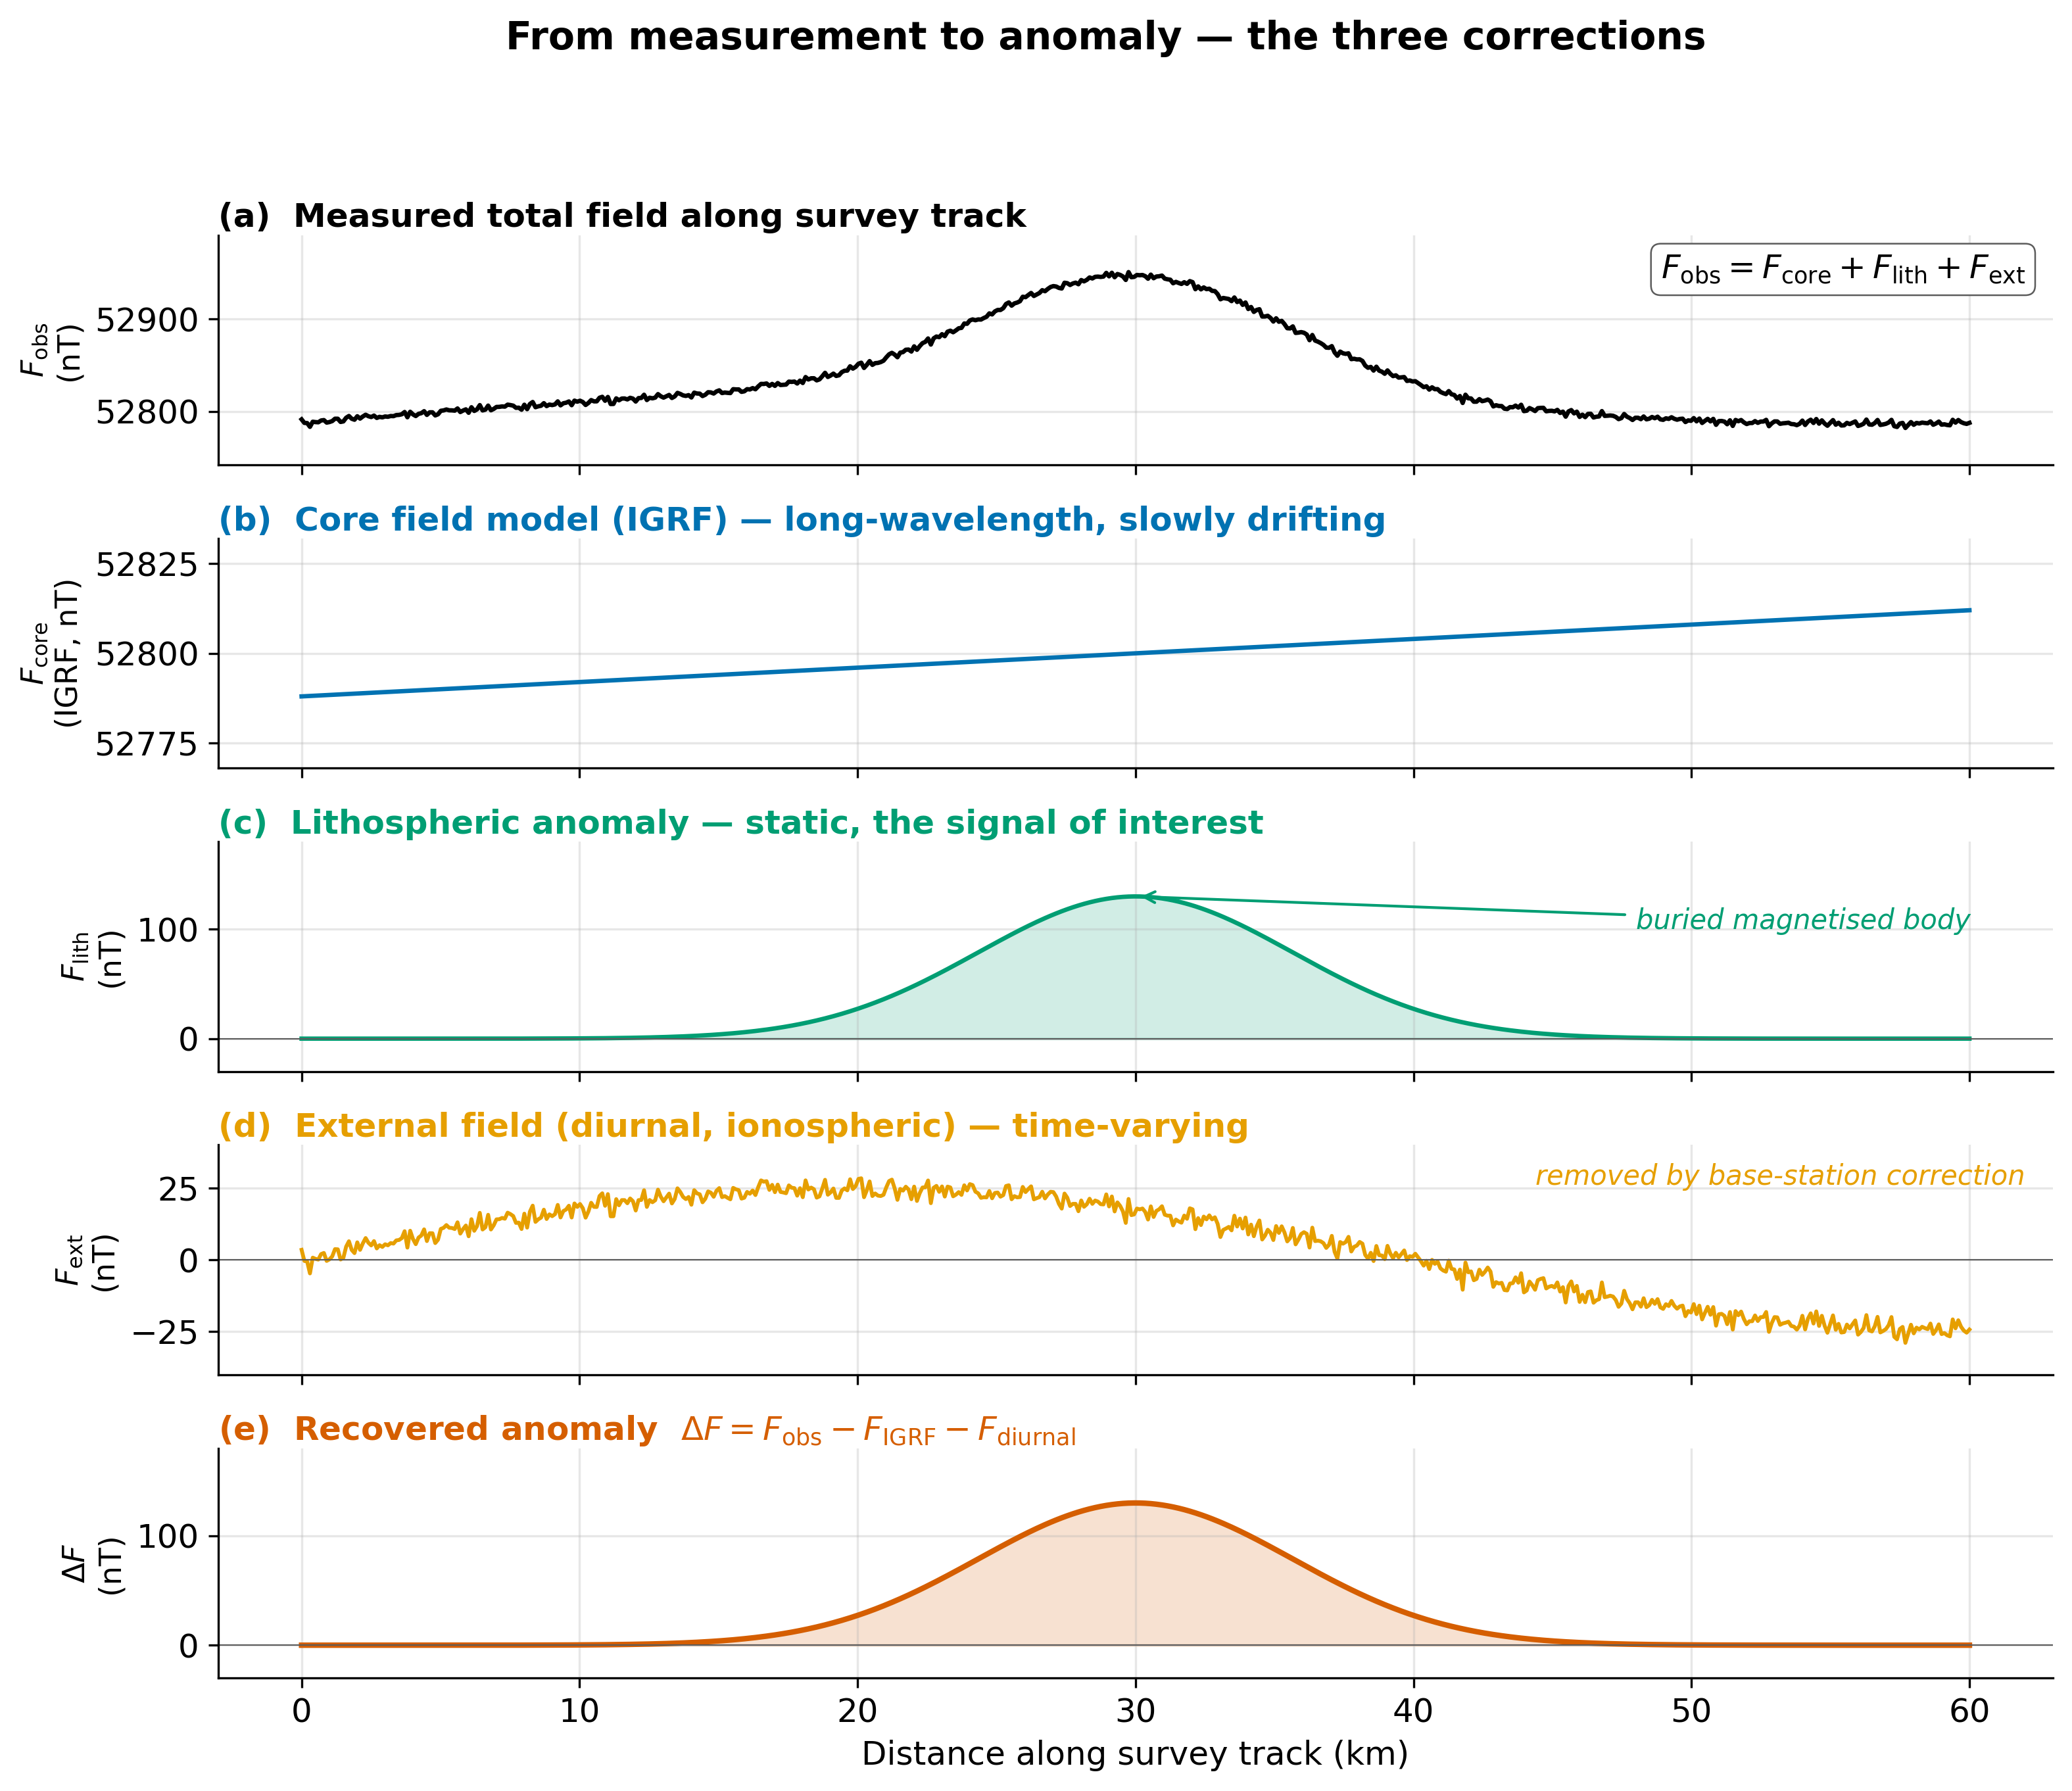

This chart was generated by the following Python code:
"""fig_anomaly_decomposition.py — schematic of the magnetic-anomaly decomposition.

Shows F_observed = F_core (IGRF) + F_lith (static anomaly) + F_ext (diurnal),
then the residual ΔF = F_obs - F_IGRF - F_diurnal that survives both
corrections and is the geophysical signal of interest.

The x-axis represents distance along a survey track (or time, equivalently
for a constant-speed survey).

ESS 314, Lecture 25 §2 (Magnetic Anomalies — What is an anomaly?).
"""
from __future__ import annotations

from pathlib import Path

import matplotlib.pyplot as plt
import numpy as np

from _style import COLORS, apply_style


def synthesize_signals(x: np.ndarray) -> dict:
    """Build synthetic component traces for the decomposition figure."""
    # Core field: ~52,800 nT with a small linear regional gradient.
    F_core = 52800 + 0.4 * (x - x.mean())

    # Lithospheric anomaly: a localized Gaussian "bump" centred mid-survey.
    centre = x.mean()
    width = 8.0
    amp = 130
    F_lith = amp * np.exp(-((x - centre) / width) ** 2)

    # External (diurnal) variation: a slow ~30 nT sinusoid + noise.
    np.random.seed(11)
    F_ext = 25 * np.sin(2 * np.pi * x / 80) + 2.0 * np.random.randn(len(x))

    F_obs = F_core + F_lith + F_ext
    delta_F = F_obs - F_core - F_ext  # = F_lith, by construction
    return dict(F_obs=F_obs, F_core=F_core, F_lith=F_lith,
                F_ext=F_ext, delta_F=delta_F)


def main(out: Path) -> None:
    apply_style()

    x = np.linspace(0, 60, 600)  # km along survey track
    sig = synthesize_signals(x)

    fig, axes = plt.subplots(5, 1, figsize=(12, 9.5), sharex=True,
                              gridspec_kw=dict(hspace=0.32))

    # 1. Observed total field.
    ax = axes[0]
    ax.plot(x, sig["F_obs"], color=COLORS["black"], lw=1.6)
    ax.set_ylabel("$F_\\mathrm{obs}$\n(nT)", fontsize=11)
    ax.set_title("(a)  Measured total field along survey track",
                 loc="left", fontsize=12, fontweight="bold", pad=3)
    ax.set_ylim(sig["F_obs"].min() - 40, sig["F_obs"].max() + 40)
    ax.grid(True, alpha=0.3)
    ax.text(0.985, 0.92,
            "$F_\\mathrm{obs} = F_\\mathrm{core} + F_\\mathrm{lith} + F_\\mathrm{ext}$",
            transform=ax.transAxes, ha="right", va="top",
            fontsize=12, color=COLORS["black"],
            bbox=dict(boxstyle="round,pad=0.3", facecolor="white",
                      edgecolor=COLORS["grey"], lw=0.6))

    # 2. Core field (IGRF).
    ax = axes[1]
    ax.plot(x, sig["F_core"], color=COLORS["blue"], lw=1.6)
    ax.set_ylabel("$F_\\mathrm{core}$\n(IGRF, nT)", fontsize=11)
    ax.set_title("(b)  Core field model (IGRF) — long-wavelength, slowly drifting",
                 loc="left", fontsize=12, fontweight="bold", pad=3,
                 color=COLORS["blue"])
    ax.set_ylim(sig["F_core"].min() - 20, sig["F_core"].max() + 20)
    ax.grid(True, alpha=0.3)

    # 3. Lithospheric anomaly.
    ax = axes[2]
    ax.plot(x, sig["F_lith"], color=COLORS["green"], lw=1.6)
    ax.fill_between(x, 0, sig["F_lith"], where=sig["F_lith"] > 0,
                     color=COLORS["green"], alpha=0.18)
    ax.axhline(0, color=COLORS["grey"], lw=0.5)
    ax.set_ylabel("$F_\\mathrm{lith}$\n(nT)", fontsize=11)
    ax.set_title("(c)  Lithospheric anomaly — static, the signal of interest",
                 loc="left", fontsize=12, fontweight="bold", pad=3,
                 color=COLORS["green"])
    ax.set_ylim(-30, 180)
    ax.grid(True, alpha=0.3)
    ax.annotate("buried magnetised body",
                xy=(x.mean(), 130), xytext=(x.mean() + 18, 100),
                fontsize=10, color=COLORS["green"], style="italic",
                arrowprops=dict(arrowstyle="->", color=COLORS["green"], lw=1.0))

    # 4. External (diurnal) variation.
    ax = axes[3]
    ax.plot(x, sig["F_ext"], color=COLORS["orange"], lw=1.4)
    ax.axhline(0, color=COLORS["grey"], lw=0.5)
    ax.set_ylabel("$F_\\mathrm{ext}$\n(nT)", fontsize=11)
    ax.set_title("(d)  External field (diurnal, ionospheric) — time-varying",
                 loc="left", fontsize=12, fontweight="bold", pad=3,
                 color=COLORS["orange"])
    ax.set_ylim(-40, 40)
    ax.grid(True, alpha=0.3)
    ax.text(0.985, 0.92,
            "removed by base-station correction",
            transform=ax.transAxes, ha="right", va="top",
            fontsize=10, color=COLORS["orange"], style="italic")

    # 5. Recovered anomaly Delta F (the residual after correction).
    ax = axes[4]
    ax.plot(x, sig["delta_F"], color=COLORS["vermilion"], lw=2.0)
    ax.fill_between(x, 0, sig["delta_F"], where=sig["delta_F"] > 0,
                     color=COLORS["vermilion"], alpha=0.18)
    ax.axhline(0, color=COLORS["grey"], lw=0.5)
    ax.set_ylabel("$\\Delta F$\n(nT)", fontsize=11)
    ax.set_xlabel("Distance along survey track (km)", fontsize=12)
    ax.set_title("(e)  Recovered anomaly  "
                 r"$\Delta F = F_\mathrm{obs} - F_\mathrm{IGRF} - F_\mathrm{diurnal}$",
                 loc="left", fontsize=12, fontweight="bold", pad=3,
                 color=COLORS["vermilion"])
    ax.set_ylim(-30, 180)
    ax.grid(True, alpha=0.3)

    fig.suptitle("From measurement to anomaly — the three corrections",
                 fontsize=14, fontweight="bold", y=0.995)

    fig.tight_layout()
    fig.savefig(out, bbox_inches="tight")
    plt.close(fig)


if __name__ == "__main__":
    out_dir = Path(__file__).resolve().parents[1] / "figures"
    out_dir.mkdir(parents=True, exist_ok=True)
    main(out_dir / "fig_anomaly_decomposition.png")
    print("wrote", out_dir / "fig_anomaly_decomposition.png")
